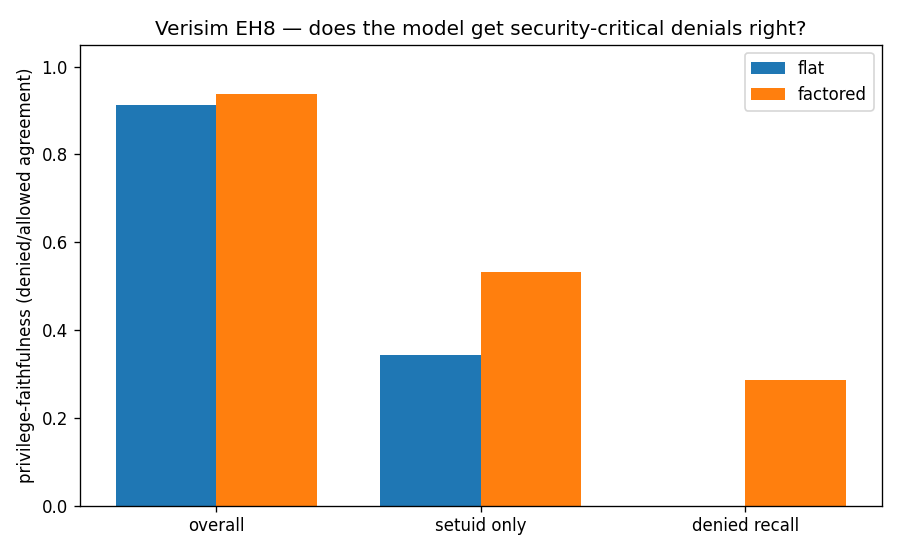

Data behind this chart, as committed beside it:
arm, privilege_faithfulness, setuid_faithfulness, denied_recall, n_denied
flat, 0.9125, 0.3438, 0.000000, 21
factored, 0.9375, 0.5312, 0.2857, 21
